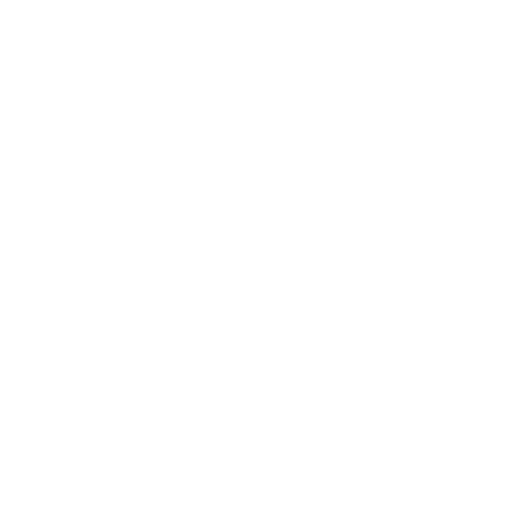
t = 0.00 s
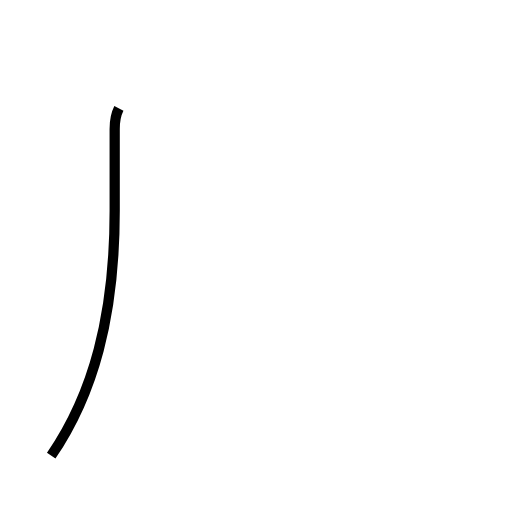
t = 1.05 s
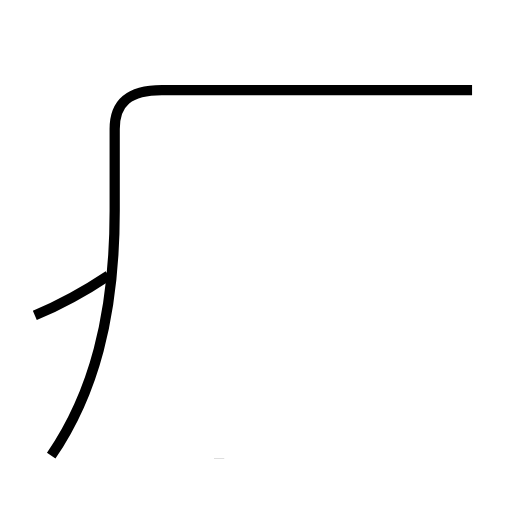
t = 2.35 s
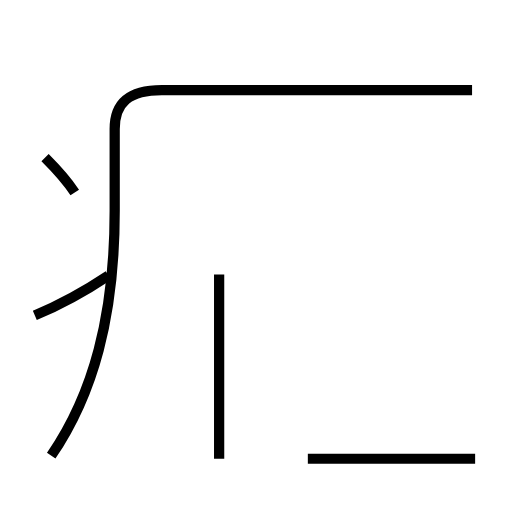
t = 3.52 s
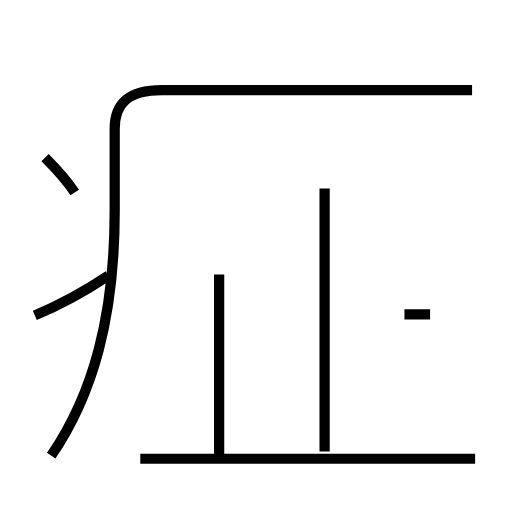
t = 4.86 s
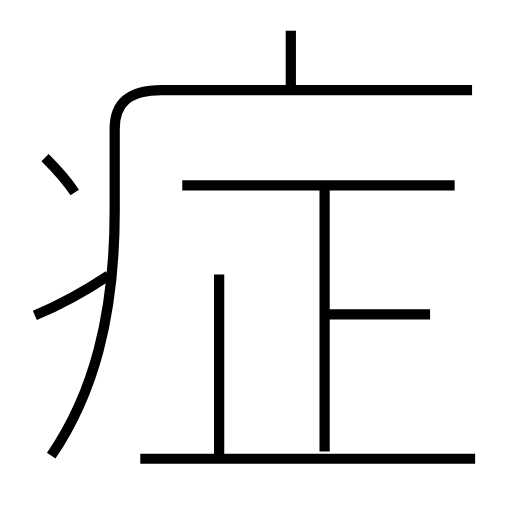
t = 6.04 s

The animated SVG that drew these frames (rendered in a browser with its animation timeline set to each time). Animation: 9 SMIL elements (animate=9); one cycle of 6.04 s.

<?xml version='1.0' encoding='utf-8'?>
<svg viewBox="0.0 -6.0 50.0 50.0" version="1.1" xmlns="http://www.w3.org/2000/svg"><rect x="-1000" y="-1000" width="2000" height="2000" stroke="white" fill="white" /><g style="fill:none;stroke:#000000;stroke-width:1"><path d="M 5.0 0.5 C 9.1 -5.5 11.2 -13.1 11.2 -23.4 L 11.2 -31.4 C 11.2 -34.0 12.6 -35.2 15.8 -35.2 L 46.1 -35.2 " transform="translate(0.0 38.0)" stroke-dasharray="70.25258872563099" stroke-dashoffset="70.25258872563099"><animate attributeName="stroke-dashoffset" from="70.25258872563099" to="0" dur="2.1075776617689295s" begin="0s" fill="freeze" /></path><path d="M 3.4 -13.2 C 5.8 -14.2 8.2 -15.5 10.6 -17.1 " transform="translate(0.0 38.0)" stroke-dasharray="8.2011562131332" stroke-dashoffset="8.2011562131332"><animate attributeName="stroke-dashoffset" from="8.2011562131332" to="0" dur="0.24603468639399598s" begin="2.1075776617689295s" fill="freeze" /></path><path d="M 21.4 0.8 L 21.4 -17.2 " transform="translate(0.0 38.0)" stroke-dasharray="18.0" stroke-dashoffset="18.0"><animate attributeName="stroke-dashoffset" from="18.0" to="0" dur="0.54s" begin="2.3536123481629256s" fill="freeze" /></path><path d="M 7.3 -25.2 C 6.5 -26.4 5.3 -27.7 4.4 -28.6 " transform="translate(0.0 38.0)" stroke-dasharray="4.475353396964254" stroke-dashoffset="4.475353396964254"><animate attributeName="stroke-dashoffset" from="4.475353396964254" to="0" dur="0.1342606019089276s" begin="2.8936123481629257s" fill="freeze" /></path><path d="M 46.4 0.8 L 13.7 0.8 " transform="translate(0.0 38.0)" stroke-dasharray="32.7" stroke-dashoffset="32.7"><animate attributeName="stroke-dashoffset" from="32.7" to="0" dur="0.9810000000000001s" begin="3.027872950071853s" fill="freeze" /></path><path d="M 31.7 0.1 L 31.7 -25.6 " transform="translate(0.0 38.0)" stroke-dasharray="25.700000000000003" stroke-dashoffset="25.700000000000003"><animate attributeName="stroke-dashoffset" from="25.700000000000003" to="0" dur="0.771s" begin="4.008872950071853s" fill="freeze" /></path><path d="M 42.0 -13.3 L 32.0 -13.3 " transform="translate(0.0 38.0)" stroke-dasharray="10.0" stroke-dashoffset="10.0"><animate attributeName="stroke-dashoffset" from="10.0" to="0" dur="0.3s" begin="4.779872950071853s" fill="freeze" /></path><path d="M 44.4 -25.9 L 17.8 -25.9 " transform="translate(0.0 38.0)" stroke-dasharray="26.599999999999998" stroke-dashoffset="26.599999999999998"><animate attributeName="stroke-dashoffset" from="26.599999999999998" to="0" dur="0.7979999999999999s" begin="5.079872950071853s" fill="freeze" /></path><path d="M 28.4 -35.5 L 28.4 -41.0" transform="translate(0.0 38.0)" stroke-dasharray="5.5" stroke-dashoffset="5.5"><animate attributeName="stroke-dashoffset" from="5.5" to="0" dur="0.16499999999999998s" begin="5.877872950071853s" fill="freeze" /></path></g></svg>
